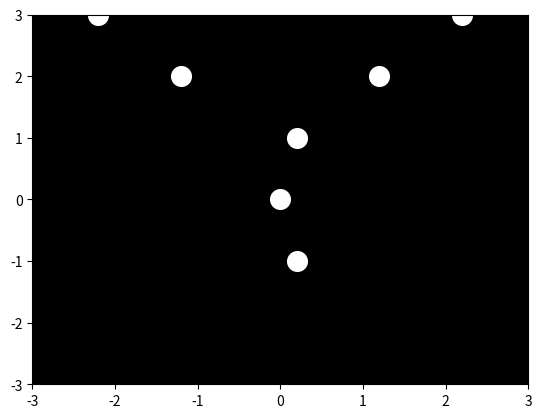

Python code for this plot:

import numpy as np
import matplotlib.pyplot as plt
import matplotlib.animation as animation
import matplotlib.patches as patches

# Define the points for the sadman's body
body_points = np.array([
    [0, 0],  # head
    [0, 1],  # left ear
    [0, -1],  # right ear
    [1, 2],  # left shoulder
    [-1, 2],  # right shoulder
    [2, 3],  # left hip
    [-2, 3],  # right hip
    [0, 4],  # left knee
    [0, -4],  # right knee
    [0, 5],  # left ankle
    [0, -5],  # right ankle
    [1, 6],  # left elbow
    [-1, 6],  # right elbow
    [1, 7],  # left wrist
    [-1, 7]   # right wrist
])

# Define the points for the sadman's light sources
light_points = np.array([
    [0, 0],  # head
    [0.2, 1],  # left ear
    [0.2, -1],  # right ear
    [1.2, 2],  # left shoulder
    [-1.2, 2],  # right shoulder
    [2.2, 3],  # left hip
    [-2.2, 3],  # right hip
    [0.5, 4],  # left knee
    [0.5, -4],  # right knee
    [0.5, 5],  # left ankle
    [0.5, -5],  # right ankle
    [1.5, 6],  # left elbow
    [-1.5, 6],  # right elbow
    [1.5, 7],  # left wrist
    [-1.5, 7]   # right wrist
])

# Create a new figure
fig, ax = plt.subplots()

# Set the axis limits
ax.set_xlim(-3, 3)
ax.set_ylim(-3, 3)

# Create a black background
ax.set_facecolor('black')

# Initialize the body points
body_lines = []
for i in range(len(body_points) - 1):
    body_lines.append(ax.plot(body_points[i, 0], body_points[i, 1], body_points[i+1, 0], body_points[i+1, 1], 'b-')[0])

# Initialize the light sources
light_patches = []
for point in light_points:
    light_patches.append(ax.scatter(point[0], point[1], s=200, c='white', marker='o'))

# Function to update the animation
def update(frame):
    # Update the body points
    for i, line in enumerate(body_lines):
        if i == 0:
            line.set_xdata([body_points[i, 0] + np.sin(frame * 0.1) * 0.5, body_points[i+1, 0] + np.sin(frame * 0.1)])
            line.set_ydata([body_points[i, 1], body_points[i+1, 1]])
        elif i == len(body_points) - 2:
            line.set_xdata([body_points[i, 0], body_points[i-1, 0] + np.sin(frame * 0.1) * 0.5])
            line.set_ydata([body_points[i, 1], body_points[i-1, 1]])
        else:
            line.set_xdata([body_points[i, 0], body_points[i+1, 0]])
            line.set_ydata([body_points[i, 1], body_points[i+1, 1]])

    # Update the light sources
    for i, patch in enumerate(light_patches):
        patch.set_offsets([light_points[i, 0] + np.sin(frame * 0.1) * 0.2, light_points[i, 1]])

# Create the animation
ani = animation.FuncAnimation(fig, update, frames=range(100), interval=20, blit=False)

plt.show()
